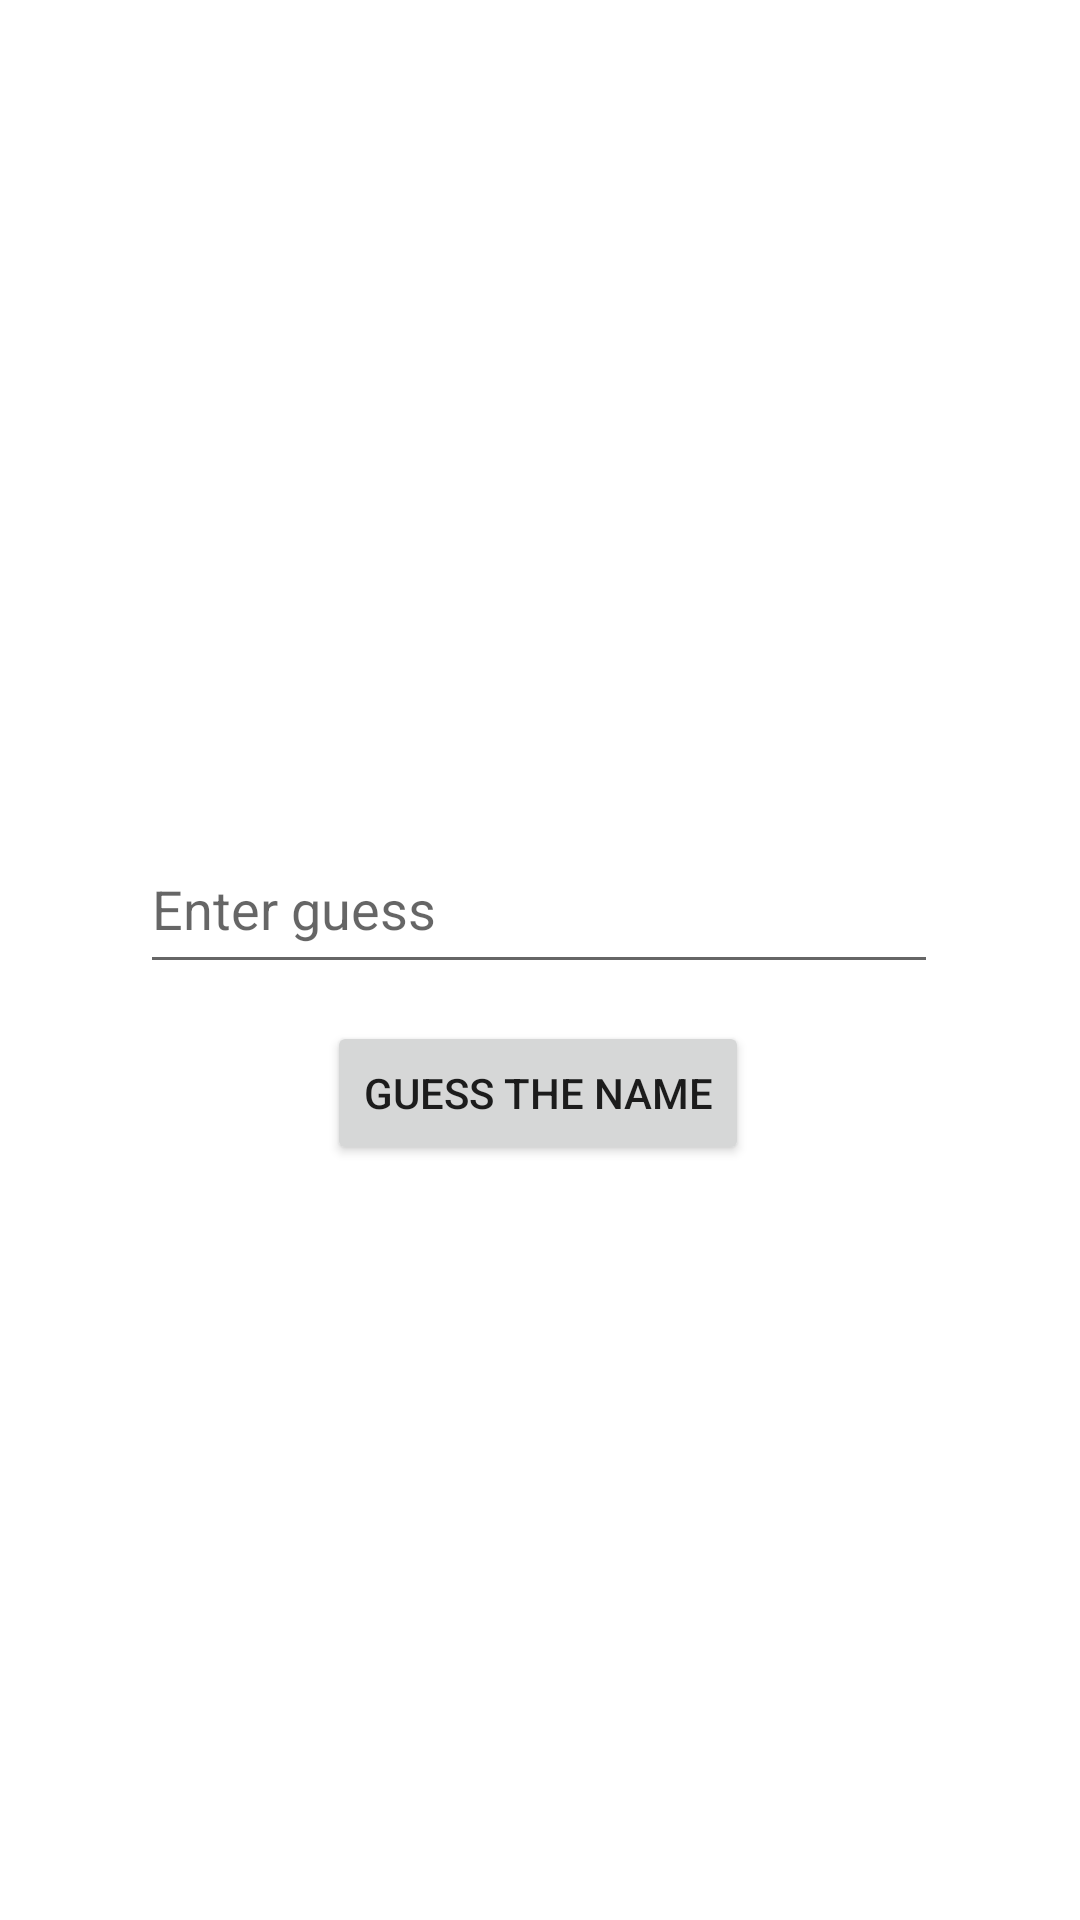

The Android layout XML behind this screen, and the referenced resources:
<!-- AndroidManifest.xml: application theme Theme.AndroidTest2 -->
<!-- res/layout/activity_main.xml -->
<?xml version="1.0" encoding="utf-8"?>
<androidx.constraintlayout.widget.ConstraintLayout xmlns:android="http://schemas.android.com/apk/res/android"
    xmlns:app="http://schemas.android.com/apk/res-auto"
    xmlns:tools="http://schemas.android.com/tools"
    android:layout_width="match_parent"
    android:layout_height="match_parent"
    tools:context=".MainActivity">

    <Button
        android:id="@+id/button_guess"
        android:layout_width="wrap_content"
        android:layout_height="wrap_content"
        android:text="GUESS THE NAME"
        app:layout_constraintBottom_toBottomOf="parent"
        app:layout_constraintEnd_toEndOf="parent"
        app:layout_constraintHorizontal_bias="0.497"
        app:layout_constraintStart_toStartOf="parent"
        app:layout_constraintTop_toTopOf="parent"
        app:layout_constraintVertical_bias="0.575" />

    <EditText
        android:id="@+id/editTextTextPersonName"
        android:layout_width="266dp"
        android:layout_height="53dp"
        android:layout_marginTop="8dp"
        android:layout_marginBottom="8dp"
        android:ems="10"
        android:hint="@string/add_guess"
        android:inputType="textPersonName"
        app:layout_constraintBottom_toTopOf="@+id/button_guess"
        app:layout_constraintEnd_toEndOf="parent"
        app:layout_constraintHorizontal_bias="0.496"
        app:layout_constraintStart_toStartOf="parent"
        app:layout_constraintTop_toTopOf="parent"
        app:layout_constraintVertical_bias="0.984" />
</androidx.constraintlayout.widget.ConstraintLayout>
<!-- resources referenced by this layout -->
<resources>
  <string name="add_guess">Enter guess</string>
  <style name="Theme.AndroidTest2" parent="Theme.MaterialComponents.DayNight.DarkActionBar">
          
          <item name="colorPrimary">@color/purple_500</item>
          <item name="colorPrimaryVariant">@color/purple_700</item>
          <item name="colorOnPrimary">@color/white</item>
          
          <item name="colorSecondary">@color/teal_200</item>
          <item name="colorSecondaryVariant">@color/teal_700</item>
          <item name="colorOnSecondary">@color/black</item>
          
          <item name="android:statusBarColor" tools:targetApi="l">?attr/colorPrimaryVariant</item>
          
      </style>
  <!-- not gathered from this repository: default colours our renderer supplied (Android Studio template values) -->
  <color name="purple_500">#FF6200EE</color>
  <color name="purple_700">#FF3700B3</color>
  <color name="teal_200">#FF03DAC5</color>
  <color name="teal_700">#FF018786</color>
  <color name="black">#FF000000</color>
  <color name="white">#FFFFFFFF</color>
</resources>
